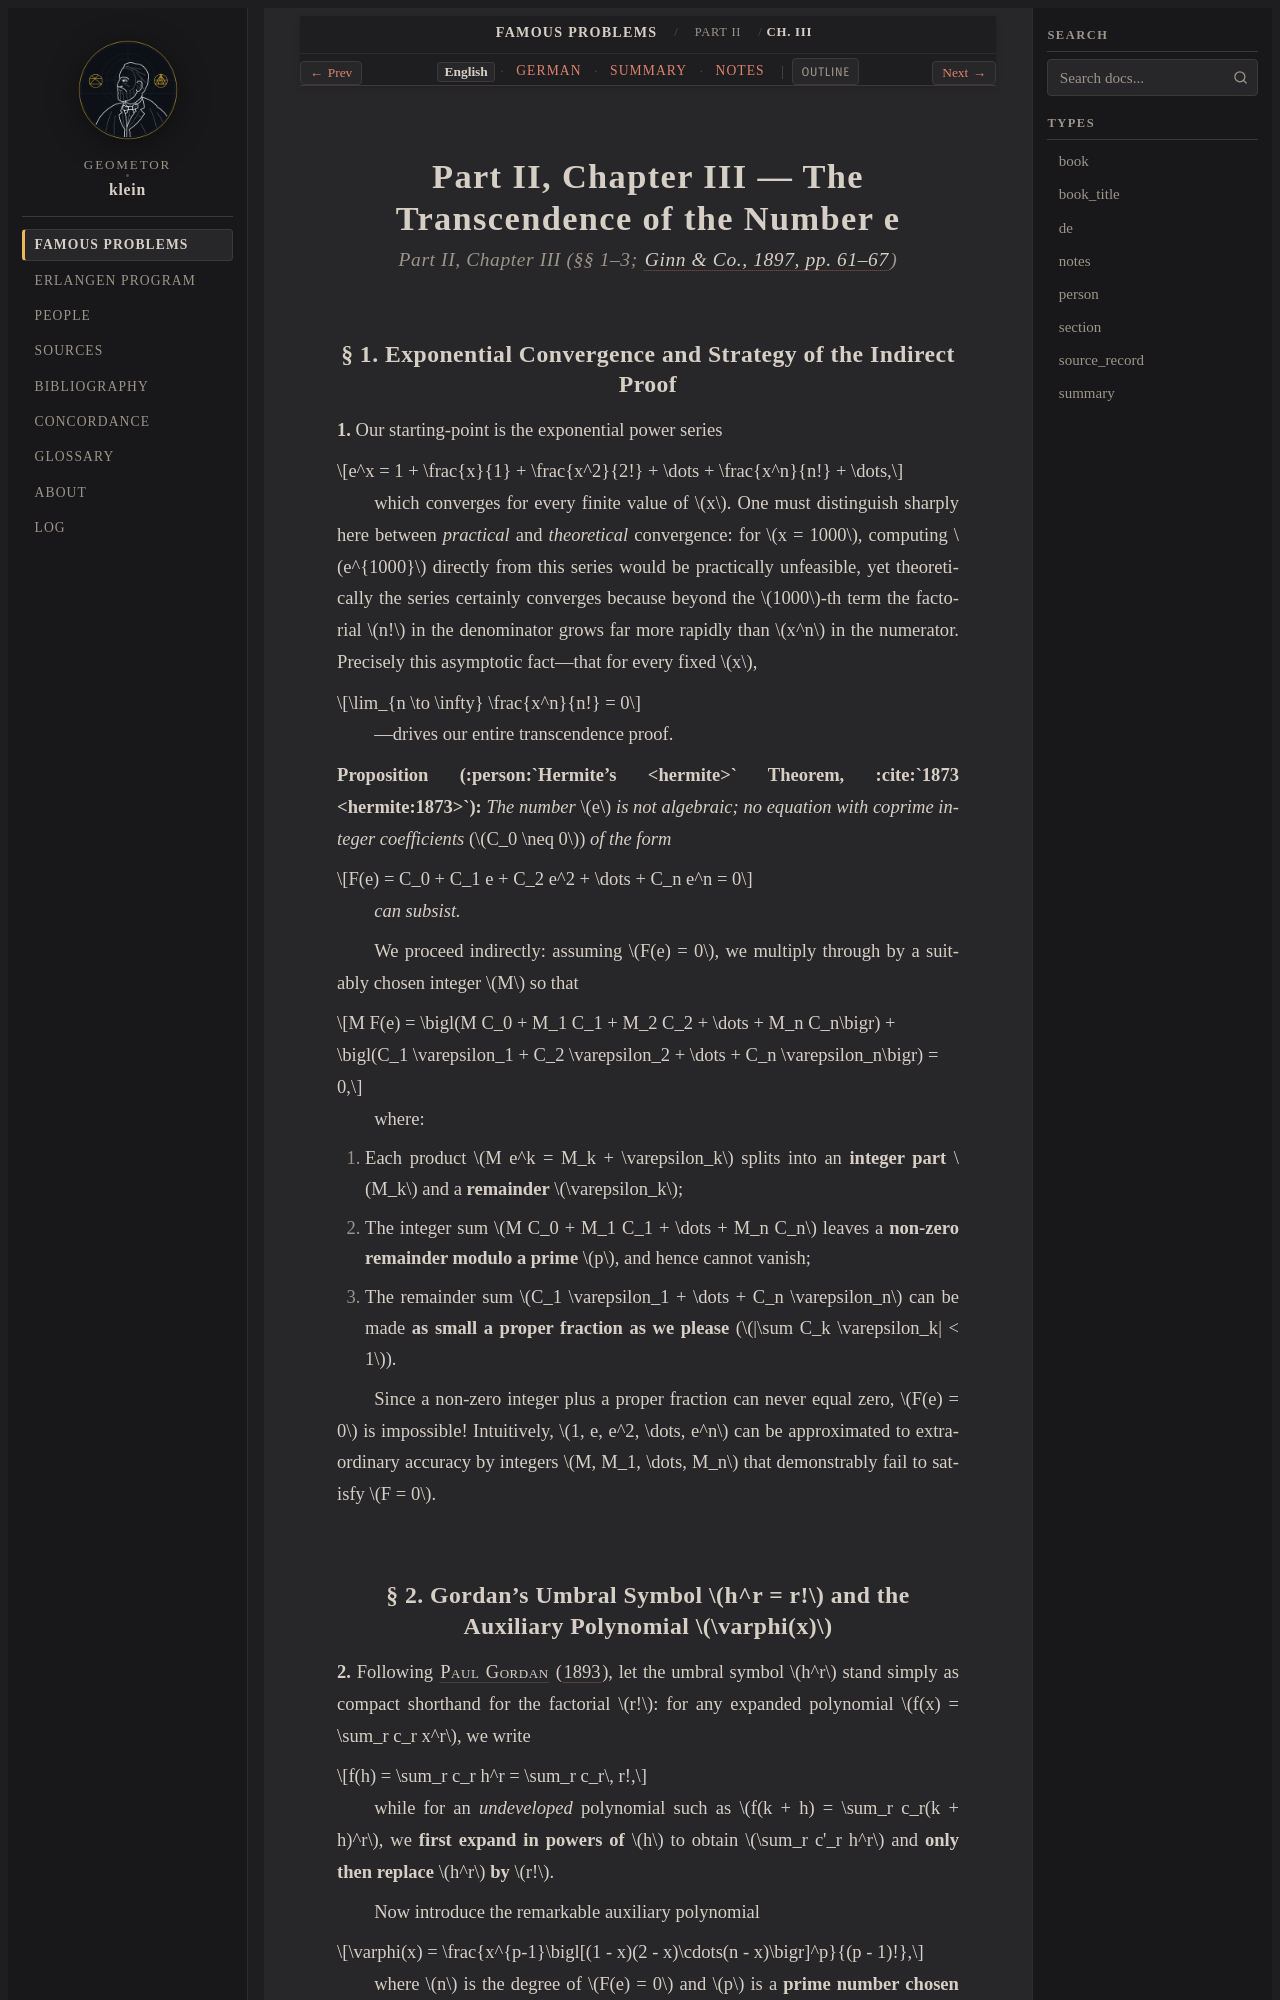

repository: geometor/klein · page: famous_problems/part_2/ch_03/index.html · generator: sphinx

:title: Part II, Ch. III: The Transcendence of the Number e (1897 English)
:layout: book
:canonical_id: Ch. III
:order: 3

.. _fp-part_2-ch_03-en:
.. _fp-part2-ch_03-en:
.. _fp-ch_03-en:
.. _fp-part2-ch3-hermite-e-en:

Part II, Chapter III — The Transcendence of the Number e
========================================================

.. rubric:: Part II, Chapter III (§§ 1–3; :cite:`Ginn & Co., 1897, pp. 61–67 <klein:1897>`)

§ 1. Exponential Convergence and Strategy of the Indirect Proof
---------------------------------------------------------------

**1.** Our starting-point is the exponential power series

.. math::

   e^x = 1 + \frac{x}{1} + \frac{x^2}{2!} + \dots + \frac{x^n}{n!} + \dots,

which converges for every finite value of :math:`x`. One must distinguish sharply here between *practical* and *theoretical* convergence: for :math:`x = 1000`, computing :math:`e^{1000}` directly from this series would be practically unfeasible, yet theoretically the series certainly converges because beyond the :math:`1000`-th term the factorial :math:`n!` in the denominator grows far more rapidly than :math:`x^n` in the numerator. Precisely this asymptotic fact—that for every fixed :math:`x`,

.. math::

   \lim_{n \to \infty} \frac{x^n}{n!} = 0

—drives our entire transcendence proof.

**Proposition (:person:`Hermite's <hermite>` Theorem, :cite:`1873 <hermite:1873>`):** *The number* :math:`e` *is not algebraic; no equation with coprime integer coefficients* (:math:`C_0 \neq 0`) *of the form*

.. math::

   F(e) = C_0 + C_1 e + C_2 e^2 + \dots + C_n e^n = 0

*can subsist.*

We proceed indirectly: assuming :math:`F(e) = 0`, we multiply through by a suitably chosen integer :math:`M` so that

.. math::

   M F(e) = \bigl(M C_0 + M_1 C_1 + M_2 C_2 + \dots + M_n C_n\bigr) + \bigl(C_1 \varepsilon_1 + C_2 \varepsilon_2 + \dots + C_n \varepsilon_n\bigr) = 0,

where:

1. Each product :math:`M e^k = M_k + \varepsilon_k` splits into an **integer part** :math:`M_k` and a **remainder** :math:`\varepsilon_k`;
2. The integer sum :math:`M C_0 + M_1 C_1 + \dots + M_n C_n` leaves a **non-zero remainder modulo a prime** :math:`p`, and hence cannot vanish;
3. The remainder sum :math:`C_1 \varepsilon_1 + \dots + C_n \varepsilon_n` can be made **as small a proper fraction as we please** (:math:`|\sum C_k \varepsilon_k| < 1`).

Since a non-zero integer plus a proper fraction can never equal zero, :math:`F(e) = 0` is impossible! Intuitively, :math:`1, e, e^2, \dots, e^n` can be approximated to extraordinary accuracy by integers :math:`M, M_1, \dots, M_n` that demonstrably fail to satisfy :math:`F = 0`.
